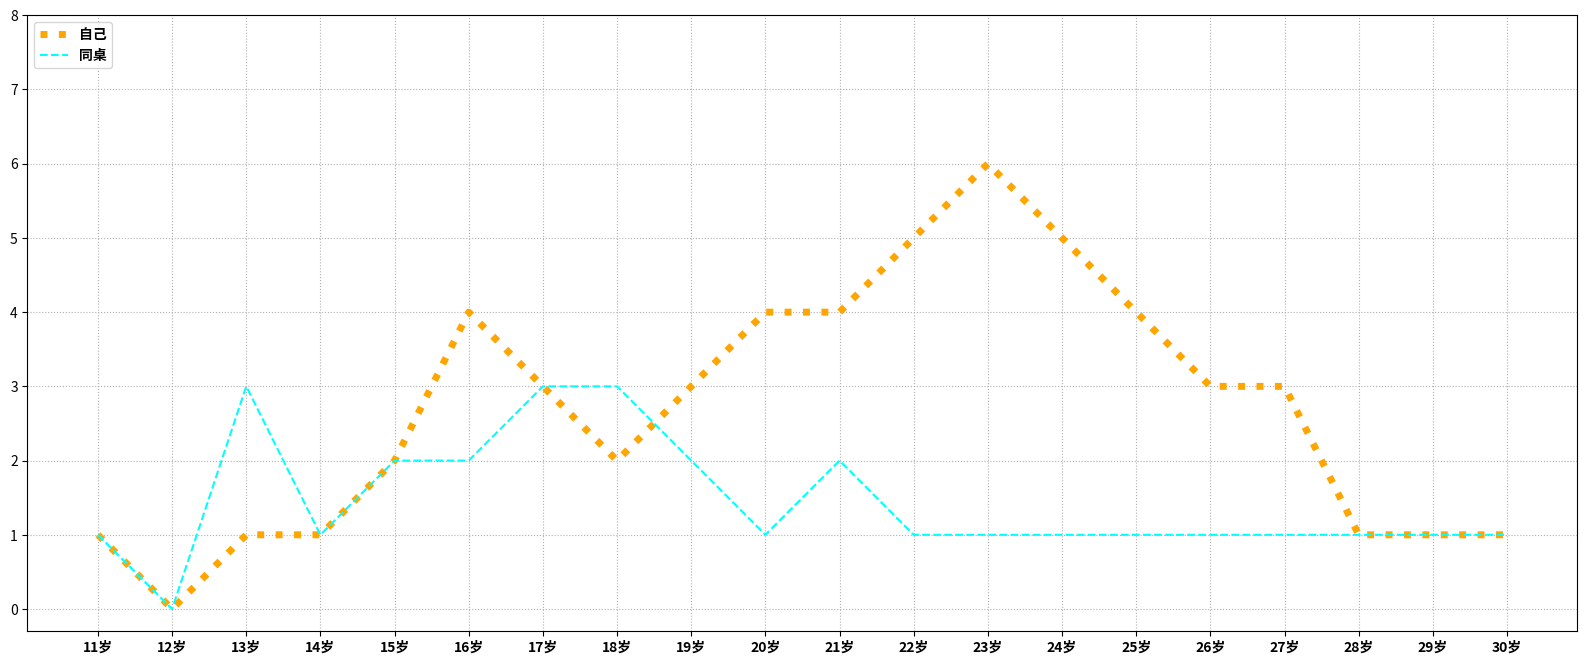

Here is the Python script that generated this plot:
from matplotlib import pyplot as plt
from matplotlib import font_manager
my_font = font_manager.FontProperties(fname="/usr/share/fonts/opentype/noto/NotoSansCJK-Bold.ttc")
x = range(11, 31)
y1 = [1, 0, 1, 1, 2, 4, 3, 2, 3, 4, 4, 5, 6, 5, 4, 3, 3, 1, 1, 1]
y2 = [1, 0, 3, 1, 2, 2, 3, 3, 2, 1, 2, 1, 1, 1, 1, 1, 1, 1, 1, 1]
# 设置图形的大小
plt.figure(figsize=(20, 8), dpi=80)
plt.plot(x, y1, label="自己", color="orange", linestyle=":", linewidth = 5)
plt.plot(x, y2, label="同桌", color="cyan", linestyle="--")
# 设置x轴的刻度
_xtick_labels = ["{}岁".format(i) for i in x]
plt.xticks(x, _xtick_labels, fontproperties = my_font)
plt.yticks(range(9))
# 绘制网格
plt.grid(alpha = 1, linestyle=":")
# 图例
plt.legend(prop=my_font, loc="upper left")
plt.show()